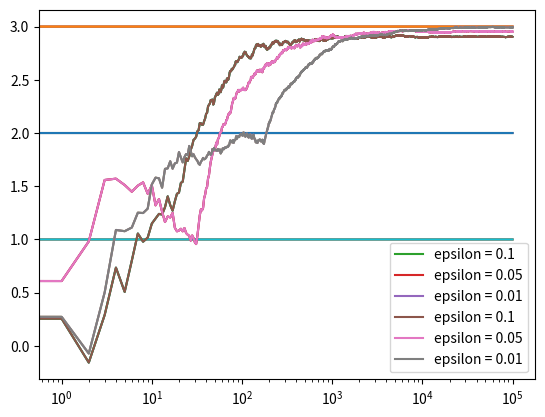

Generate this figure with matplotlib:
import numpy as np
import matplotlib.pyplot as plt

class Bandit:
    def __init__(self, m):
        self.m = m
        self.mean = 0
        self.N = 0
        
    def pull(self):
        return np.random.randn() + self.m
    
    def update(self, x):
        self.N += 1
        self.mean = (1 - 1.0/self.N)*self.mean + 1.0/self.N*x
        
# lets run the experiment
def run_experiment(m1, m2, m3, eps, N):
    bandits = [Bandit(m1), Bandit(m2), Bandit(m3)]
    
    data = np.empty(N)
    
    for i in range(N):
        # epsilon greedy
        p = np.random.random()
        if p < eps:
            j = np.random.choice(3)     # since we have 3 bandit
        else:
            j = np.argmax([b.mean for b in bandits])
        x = bandits[j].pull()
        bandits[j].update(x)
        
        # for the plot
        data[i] = x
    cumulative_average = np.cumsum(data) / (np.arange(N) + 1)
    
    # plot the moving average ctr
    plt.plot(cumulative_average)
    plt.plot(np.ones(N)*m1)
    plt.plot(np.ones(N)*m2)
    plt.plot(np.ones(N)*m3)
    plt.xscale('log')
    plt.show()
    
    
    # debug print
    for b in bandits:
        print(b.mean)
    
    return cumulative_average
    
if __name__ == '__main__':
    c_1 = run_experiment(1.0, 2.0, 3.0, 0.1, 100000)
    c_05 = run_experiment(1.0, 2.0, 3.0, 0.05, 100000)
    c_01 = run_experiment(1.0, 2.0, 3.0, 0.01, 100000)
    
    # plot large scale data
    plt.plot(c_1, label='epsilon = 0.1')
    plt.plot(c_05, label='epsilon = 0.05')
    plt.plot(c_01, label='epsilon = 0.01')
    plt.legend()
    plt.xscale('log')
    plt.show()
    
    
    # plot large scale data
    plt.plot(c_1, label='epsilon = 0.1')
    plt.plot(c_05, label='epsilon = 0.05')
    plt.plot(c_01, label='epsilon = 0.01')
    plt.legend()
    plt.show()
    